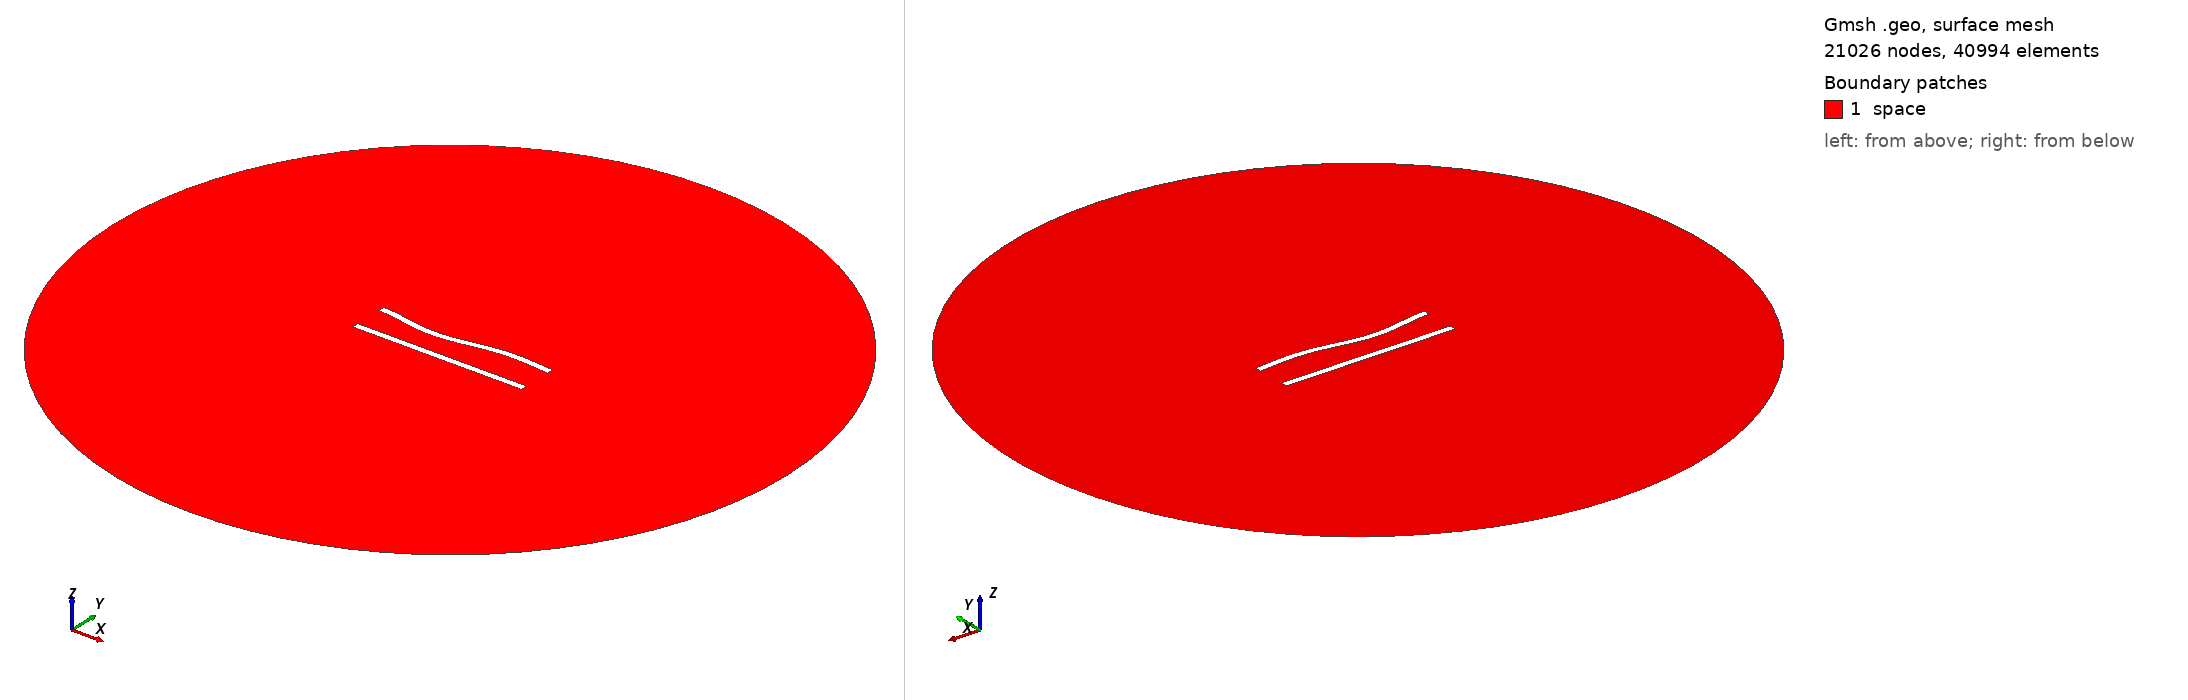

Gmsh geometry script, surface-meshed: 21026 nodes, 40994 surface elements. Boundary patches (legend numbers): 1 space. Left view from above one corner, right view from below the opposite corner. Legend entries are the model's physical surfaces. The drawing asked Gmsh for element sizes between 1% and 20% of the model's largest extent; the script's own settings can give other sizes.

=== 29.geo (drawn) ===
//---------------------------------------
// Geometry kernel
//---------------------------------------

SetFactory("OpenCASCADE");



//---------------------------------------
// Parameters of the geometry
//---------------------------------------

// Overetch of the upper plate
overetch = 0.0;

// Distance between the plates
distance = 20.0;

// Discretization over the x axis (for the deformation)
nx = 50; 

// Length of the plate
L = 100 - overetch; 

// Number of modes
n = 4; 

// 1st mode coefficient
coeff(1) = 0.0;
beta(1) = 0.596864 * 3.1415926535 / L;

// 2nd mode coefficient
coeff(2) = -1.5;
beta(2) = 1.49418 * 3.1415926535 / L;

// 3rd mode coefficient
coeff(3) = -1.5;
beta(3) = 2.50025 * 3.1415926535 / L;

// 4th mode coefficient
coeff(4) = 0.0;
beta(4) = 3.49999 * 3.1415926535 / L;



//---------------------------------------
// Upper plate (deformed rectangle)
//---------------------------------------

// Coordiantes of the upper plate
xmin = -50;
xmax = 50 - overetch;

// Height of the upper plate
yheight = 4 - 2 * overetch;

// Indexes of the points
UpperID[] = {};
LowerID[] = {};
LeftID[] = {};
RightID[] = {};

// Point index
p = 1;

// Horizontal edges
For i In {1:nx}
    x = xmin + (i-1)*(xmax - xmin)/(nx-1);

    y_bottom = distance / 2 + overetch;
    For j In {1:n}
        C = (Cosh(beta(j)*L) + Cos(beta(j)*L)) / (Sinh(beta(j)*L) + Sin(beta(j)*L));
        y_bottom  = y_bottom + coeff(j) * (Cosh(beta(j)*(x+50)) - Cos(beta(j)*(x+50)) - C * (Sinh(beta(j)*(x+50)) - Sin(beta(j)*(x+50))));
    EndFor

    y_top = y_bottom + yheight;

    Point(p) = {x, y_top, 0, 1.0};
    UpperID[i] = p;
    p = p + 1;

    Point(p) = {x, y_bottom, 0, 1.0};
    LowerID[i] = p;
    p = p + 1;
EndFor

// Create point lists
UpperPts[] = {}; LowerPts[] = {};
For i In {1:nx}
  UpperPts[] += {UpperID[i]};
  LowerPts[] += {LowerID[i]};
EndFor

// Build splines
Spline(1) = {UpperPts[]};
Spline(2) = {LowerPts[]};
Line(3) = {LowerPts[nx-1], UpperPts[nx-1]};
Line(4) = {LowerPts[0], UpperPts[0]};

// Build the plane surface
Curve Loop(1) = {2, 3, -1, -4};
Plane Surface(1) = {1};



//---------------------------------------
// Lower plate (rectangle)
//---------------------------------------

// Vertices
Point(1001) = {-50, -distance/2, 0, 1.0};
Point(1002) = { 50, -distance/2, 0, 1.0};
Point(1003) = { 50,  -distance/2 + 4, 0, 1.0};
Point(1004) = {-50,  -distance/2 + 4, 0, 1.0};

// Edges
Line(5) = {1001, 1002};
Line(6) = {1002, 1003};
Line(7) = {1003, 1004};
Line(8) = {1004, 1001};

// Plane surface
Line Loop(2) = {5, 6, 7, 8};
Plane Surface(2) = {2}; 



//---------------------------------------
// Outer (fictious) boundary
//---------------------------------------

// Points
Point(1005) = {0, 0, 0};       // Center
Point(1006) = {200, 0, 0};     // Start point
Point(1007) = {0, 200, 0};     // 90 degrees
Point(1008) = {-200, 0, 0};    // 180 degrees
Point(1009) = {0, -200, 0};    // 270 degrees

// Circle arcs (each needs start, center, end)
Circle(9) = {1006, 1005, 1007};
Circle(10) = {1007, 1005, 1008};
Circle(11) = {1008, 1005, 1009};
Circle(12) = {1009, 1005, 1006};

// Plane surface for the entire domain
Curve Loop(3) = {9, 10, 11, 12};
Surface(3) = {3};

// Subtract the plates from the whole domain to obtain the actual domain where we want to solve the equations
BooleanDifference{ Surface{3}; Delete; }{ Surface{1}; Surface{2}; Delete; }




//---------------------------------------
// Transfinite Lines/Curves
//---------------------------------------

// Set the number of points on the boundaries
r = 6;
d = 0.15;

// Plates
Transfinite Curve {1} = 50*r/4 Using Progression 1;
Transfinite Line {2} = 50*r Using Progression 1;
Transfinite Curve {3, 4} = 2*r Using Progression 1+d;
Transfinite Line {5} = 50*r/4 Using Progression 1;
Transfinite Line {7} = 50*r Using Progression 1;
Transfinite Line {6} = 2*r Using Progression 1-d;
Transfinite Line {8} = 2*r Using Progression 1+d;

// Outer boundary
Transfinite Line {9, 10, 11, 12} = 20 Using Progression 1;



//---------------------------------------
// Physical groups
//---------------------------------------                

// Physical curves (boundaries)
Physical Line("force_segment", 10) = {2};
Physical Line("upper_plate", 11) = {1, 3, 4};
Physical Line("lower_plate", 12) = {5, 6, 7, 8};
Physical Line("boundary", 20) = {9, 10, 11, 12};

// Physical Surfaces
Physical Surface("space", 30) = {3};



//---------------------------------------
// 6. Generate the Mesh
//---------------------------------------

// 2D mesh generation
Mesh 2;
